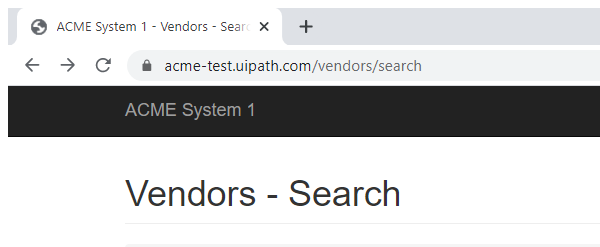
Task: Robotic Enterprise Framework for Filtering Vendor Cities.
Workflow: System1_Extract_VendorDataTable

Step 1: Attach Browser chrome.exe ACME in window 'ACME System 1 - Vendors - Search' (chrome.exe)

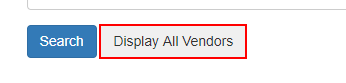
Step 2: click on the button

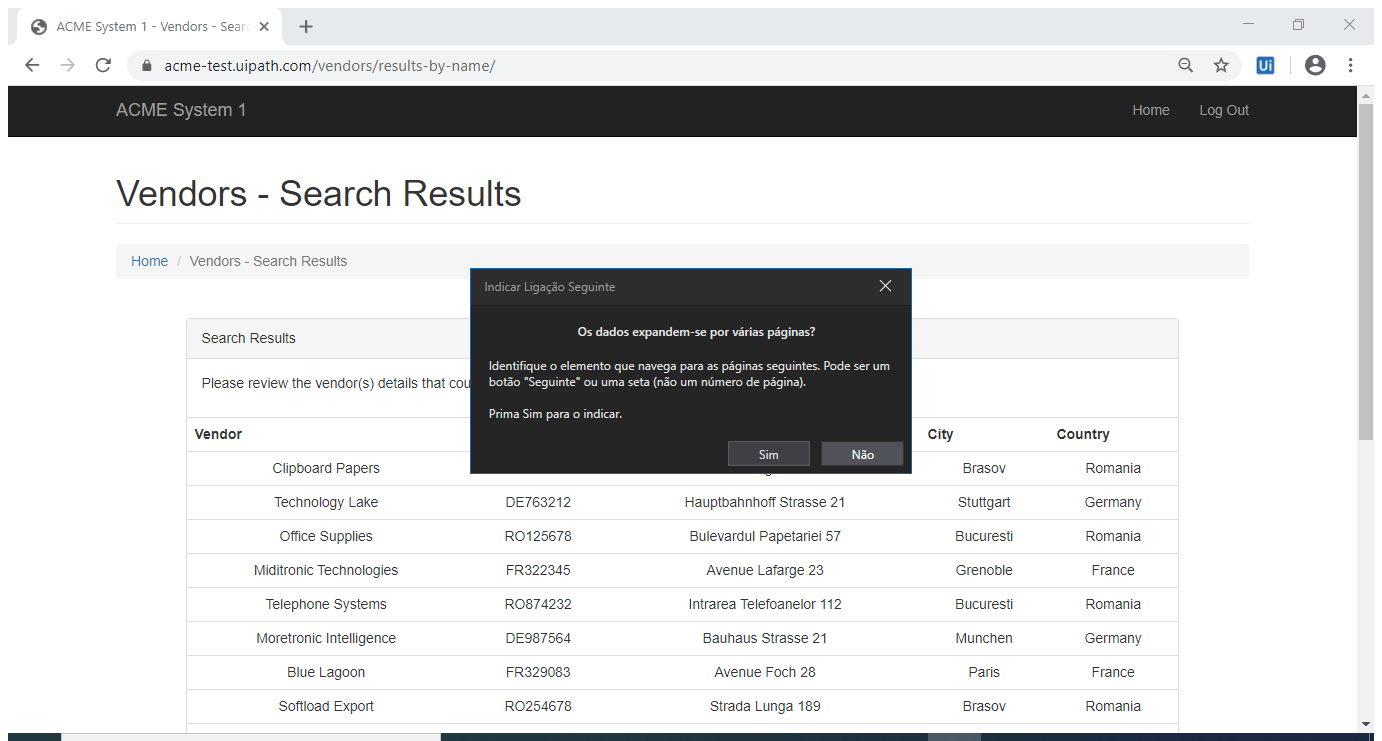
Step 3: Attach Browser 'ACMESyste Page' in window 'ACME System 1 - Vendors - Search Results' (chrome.exe)

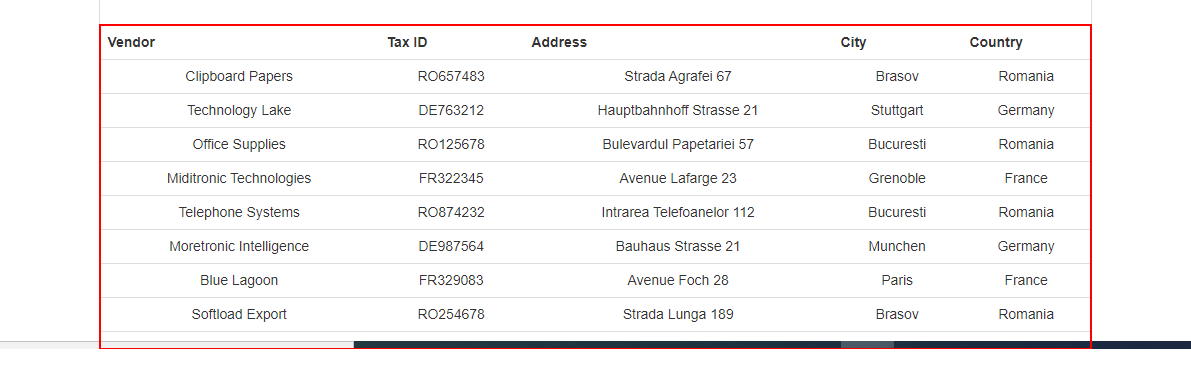
Step 4: get-text from the table